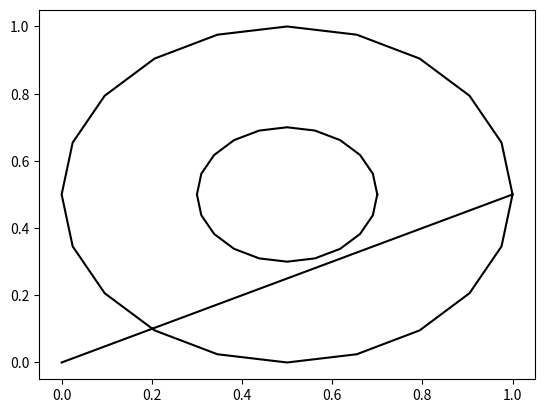

Source code (Python):
import numpy as np
import math
import matplotlib.pyplot as plt

# Advancing Front Python Routine
def AFT2D(NN,X,Y,NB,MA,MB,NE,ME):

    IA = np.zeros(5000,dtype=int)
    IB = np.zeros(5000,dtype=int)
    MS = np.zeros(5000,dtype=int)
    MT = np.zeros(5000,dtype=int)
    XP = np.zeros(5000)
    YP = np.zeros(5000)
    DP = np.zeros(5000)

    # COMPUTE THE LENGTHS OF THE BOUNDARY SEGMENTS AND THEIR MID-POINTS
    NP = NB

    for I in range(NB):
        IA = MA[I]
        IB = MB[I]
        XP[I] = (X[IA] + X[IB])/2
        YP[I] = (Y[IA] + Y[IB])/2
        DP[I] = (X[IB] - X[IA])**2 + (Y[IB] - Y[IA])**2


    # PREPARATION WORKS FOR THE BASE SEGMENT, J1 - J2 = LAST SEGMENT ON THE FRONT
    LoopBreak = False
    while LoopBreak == False:
        ExitLoop = False 
        J3 = 0 
        J1 = MA[NB-1]
        J2 = MB[NB-1]
        NB = NB-1
        X1 = X[J1-1]
        Y1 = Y[J1-1]
        X2 = X[J2-1]
        Y2 = Y[J2-1]
        A = Y1 - Y2
        B = X2 - X1
        DD = A*A + B*B
        TOR = DD/100
        XM = (X1 + X2)/2
        YM = (Y1 + Y2)/2
        RR = 1.25*DD + TOR
        XC = XM + A 
        YC = YM + B
        C = X2*Y1 - X1*Y2 + TOR


        # FILTER OFF SEGMENTS TOO FAR AWAY FROM THE BASE SEGMENT
        ValidElement = False
        while ValidElement == False:
            NS = 0 
            for I in range(1,NB+1): 
                IA = MA[I-1]
                IB = MB[I-1]
                if (DPL(X[IA-1],Y[IA-1],X[IB-1],Y[IB-1],XC,YC) > RR): continue
                NS = NS + 1
                MS[NS-1] = IA
                MT[NS-1] = IB


            # DETERMINE CANDIDATE NODES ON THE GENERATION FRONT
            for I in range(1,NS+1): 
                
                J = MS[I-1]
                P = X[J-1]
                Q = Y[J-1]
                if ((P-XC)**2+(Q-YC)**2 > RR or A*P+B*Q < C): continue
                if CHKINT(J1,J2,J,X1,Y1,X2,Y2,P,Q,NS,MS,MT,X,Y): 
                    RR, XC, YC = CIRCLE(X1,Y1,X2,Y2,P,Q,XC,YC,RR) 
                    J3=J
            
            if (J3 == 0):
                H = np.sqrt(RR-TOR-DD/4)
                R = np.sqrt(RR-TOR)
                AREA = np.sqrt(DD) * (R+H)
                ALPHA = AREA/((R+H)**2 + 0.75*DD)
            else:
                AREA = A*X[J3-1] + B*Y[J3-1] + X1*Y2 - X2*Y1
                S = DD + (X[J3-1] - X1)**2 + (Y[J3-1] - Y1)**2 + (X[J3-1] - X2)**2 + (Y[J3-1] - Y2)**2
                ALPHA = np.sqrt(12.0)*AREA/S


            # CREATE INTERIOR NODES, CHECK THEIR QUALITIES AND COMPARE WITH FRONTAL NODE J3    
            XX = XM + A/2
            YY = YM + B/2
            S1 = 0
            S2 = 0
            for I in range(1,NP+1): 
                S = (XP[I-1] - XX)**2 + (YP[I-1] - YY)**2 + TOR
                S1 = S1 + DP[I-1]/S
                S2 = S2 + 1/S 
            F = np.sqrt(0.75*S1/(S2*DD))
            F1 = F
            for I in range(1,5+1): 
                F1 = (2*F1**3 + 3*F)/(3*F1*F1 + 2.25) 
            S = F*DD/AREA
            if (S > 1): S = 1/S
            BETA = S*(2-S)*ALPHA
            T = 1/ALPHA - np.sqrt(abs(1/ALPHA**2 - 1))

            for I in range(1,9+1): 
                S = (11-I) * F1/10
                GAMMA = np.sqrt(3.0)*S*S*(2-S/F)/(S*S*F+0.75*F)
                if (GAMMA < BETA): break 
                P = XM + A*S
                Q = YM + B*S

                if ((P-XC)**2 + (Q-YC)**2 > RR): continue 

                if CHKINT(J1,J2,0,X1,Y1,X2,Y2,P,Q,NS,MS,MT,X,Y) == False: continue 

                D = (X[MT[1-1]-1] - X[MS[1-1]-1])**2 + (Y[MT[1-1]-1] - Y[MS[1-1]-1])**2
                H = DPL(X[MS[1-1]-1],Y[MS[1-1]-1],X[MT[1-1]-1],Y[MT[1-1]-1],P,Q)

                for J in range(2,NS+1):
                    S = DPL(X[MS[J-1]-1],Y[MS[J-1]-1],X[MT[J-1]-1],Y[MT[J-1]-1],P,Q)
                    if (S >= H): continue 
                    H = S
                    D = (X[MT[J-1]-1]-X[MS[J-1]-1])**2 + (Y[MT[J-1]-1]-Y[MS[J-1]-1])**2
                if (H > D*T**2):
                    ExitLoop = True 
                    break 

            if ExitLoop and GAMMA >= BETA: break
            II = 3*NE

            # IF NO NODE CAN BE FOUND TO FORM A VALID ELEMENT WITH THE BASE SEGMENT, ENLARGE THE SEARCH RADIUS
            if (J3 == 0): 
                
                if (RR > 100*DD):
                    print('*** Mesh generation failed! ***')
                    return
                XC = XC + XC-XM
                YC = YC + YC-YM
                RR = (XC - X1)**2 + (YC - Y1)**2 + TOR
                ValidElement = False
                
            else:
                # NODE J3 IS FOUND TO FORM VALID ELEMENT WITH BASE SEGMENT J1-J2
                ValidElement = True
            
        if ExitLoop == False:
            # UPDATE GENERATION FRONT WITH FRONTAL NODE J3
            NE = NE+1
            ME[II+1-1] = J1
            ME[II+2-1] = J2
            ME[II+3-1] = J3
            FrontUpdate = True
            for I in range(1,NB+1):
                if (MA[I-1] != J3 or MB[I-1] != J1): continue
                MA[I-1] = MA[NB-1]
                MB[I-1] = MB[NB-1]
                NB = NB-1
                FrontUpdate = False; break
            if FrontUpdate == True:
                NB = NB + 1
                MA[NB-1] = J1
                MB[NB-1] = J3
            LoopBreak = True
            for I in range(1,NB+1):
                if (MA[I-1] != J2 or MB[I-1] != J3): 
                    continue 
                if (NB == 1): 
                    print('*** Mesh generation succeeded! ***')
                    return(NN,NE,ME)
                MA[I-1] = MA[NB-1]
                MB[I-1] = MB[NB-1]
                NB = NB-1
                LoopBreak = False; break

            if LoopBreak == False: continue
            NB = NB+1
            MA[NB-1] = J3
            MB[NB-1] = J2
            LoopBreak = False
            continue


        # INTERIOR NODE NN CREATED, UPDATE GENERATION FRONT WITH INTERIOR NODE NN
        NN=NN+1
        X[NN-1]=P
        Y[NN-1]=Q
        II=3*NE
        NE=NE+1
        ME[II+1-1] = J1
        ME[II+2-1] = J2
        ME[II+3-1] = NN
        NB=NB+1
        MA[NB-1]=J1
        MB[NB-1]=NN
        NB=NB+1
        MA[NB-1]=NN
        MB[NB-1]=J2
        LoopBreak = False; continue 


# CALCULATE THE DISTANCE BETWEEN POINT (X3,Y3) TO LINE SEGMENT (X1,Y1)-(X2,Y2)
# Returns distance DPL
def DPL(X1,Y1,X2,Y2,X3,Y3):
    R = (X2-X1)**2 + (Y2-Y1)**2
    S = (X2-X1)*(X3-X1) + (Y2-Y1)*(Y3-Y1)
    T = (X3-X1)**2 + (Y3-Y1)**2
    
    if (S > R): 
        DPL = (X3-X2)**2 + (Y3-Y2)**2
    elif (S < 0): 
        DPL = T
    else:
        DPL = T-S*S/R
    return(DPL)


# CALCULATE THE CIRCUMCIRCLE OF TRIANGLE (X1,Y1),(X2,Y2),(P,Q)
# Calculates the coordinates of the centre of the circle and the radius - XC, YC, RR
def CIRCLE(X1,Y1,X2,Y2,P,Q,XC,YC,RR):
    A1=X2-X1
    A2=Y2-Y1
    B1=P-X1
    B2=Q-Y1
    AA=A1*A1+A2*A2
    BB=B1*B1+B2*B2
    AB=A1*B1+A2*B2
    DET=AA*BB-AB*AB
    C1=0.5*BB*(AA-AB)/DET
    C2=0.5*AA*(BB-AB)/DET
    XX=C1*A1+C2*B1
    YY=C1*A2+C2*B2
    RR=1.000001*(XX*XX+YY*YY)
    XC=X1+XX
    YC=Y1+YY
    return(RR,XC,YC)


def CHKINT(J1,J2,J,X1,Y1,X2,Y2,P,Q,NB,MA,MB,X,Y):
    TOL = 0.000001

    Check = True

    # Check if there are any intersections between line segment (P,Q)-(X1,Y1)
    # and the non-Delaunay segments MA(i)-MB(i), i=1,NB
    C1 = Q - Y1
    C2 = P - X1
    C = Q*X1 - P*Y1
    CC = C1*C1 + C2*C2
    TOR = -TOL*CC*CC
    for I in range(1,NB+1): 
        IA = MA[I-1]
        IB = MB[I-1]
        if (J == IA or J == IB or J1 == IA or J1 == IB): continue 
        XA = X[IA-1]
        YA = Y[IA-1]
        XB = X[IB-1]
        YB = Y[IB-1]
        if ((C2*YA - C1*XA+C)*(C2*YB - C1*XB+C) > TOR): continue 
        H1 = YB - YA
        H2 = XB - XA
        H = XA*YB - XB*YA
        if ((H2*Y1 - H1*X1+H)*(H2*Q - H1*P+H) < TOR): Check = False 


    # Check if there are any intersections between line segment (P,Q)-(X2,Y2)
    # and the non-Delaunay segments MA(i)-MB(i), i=1,NB    
    C1 = Q - Y2
    C2 = P - X2
    C = Q*X2 - P*Y2
    CC = C1*C1 + C2*C2
    TOR = -TOL*CC*CC
    for I in range(1,NB+1): # Loop 22
        IA = MA[I-1]
        IB = MB[I-1]
        if (J == IA or J == IB or J2 == IA or J2 == IB): continue 
        XA = X[IA-1]
        YA = Y[IA-1]
        XB = X[IB-1]
        YB = Y[IB-1]
        if ((C2*YA - C1*XA+C)*(C2*YB - C1*XB+C) > TOR): continue 
        H1 = YB - YA
        H2 = XB - XA
        H = XA*YB - XB*YA
        if ((H2*Y2 - H1*X2+H)*(H2*Q - H1*P+H) < TOR): Check = False 
    if Check == False:
        return(False)
    else: 
        return(True)



# NN - Number of nodal points
# X[:], Y[:] - Co-ordinates of nodal points

# NB - Number of boundary segments
# MA[:], MB[:] - Boundary segment nodal IDs

# NE - Number of triangular elements
# ME[:] - Triangular element nodal IDs where ME is of size 3*NE

# XP[:], YP[:], DP[:] - Working arrays containing mid-points and segment lengths - length 5000
# MS[:], MT[:] - Candidate segments used in element construction - length 1000

# Arrays relevant to AF2D
MS = np.zeros(5000)
MT = np.zeros(5000)
XP = np.zeros(5000)
YP = np.zeros(5000)
DP = np.zeros(5000)
X = np.zeros(5000)
Y = np.zeros(5000)
ME = np.zeros(5000,dtype=int)
MA = np.zeros(5000,dtype=int)
MB = np.zeros(5000,dtype=int)
NE = 0


#User specifies problem - Boundaries and Delta
# print('External Boundary Types: 1 - Circle, 2 - Triangle, 3 - Square')
# ExternalBoundary = int(input('Enter External Boundary Type:'))

# print('Internal Boundary Types: 0 - None, 1 - Circle, 2 - Triangle, 3 - Square')
# InternalBoundary = int(input('Enter Internal Boundary Type:'))

# Delta = int(input('Enter Number of Boundaries per side:'))

ExternalBoundary = 1
InternalBoundary = 1
Delta = 20

# External Boundaries
if ExternalBoundary == 1:
    # Circle
    NN = Delta
    for i in range(1,Delta+2):
        theta = ((i-1)/Delta)*(2*np.pi)
        X[i] = (0.5 * math.cos(theta) + 0.5)
        Y[i] = (0.5 * math.sin(theta) + 0.5)
elif ExternalBoundary == 2:
    #Triangle
    NN = Delta*3
    i = 0
    for j in range(1,Delta+2):
        i = i + 1
        X[i] = (j-1)*(1/Delta) ; Y[i] = 0.0
    for j in range(1,Delta):
        i = i + 1
        X[i] = 1 - j*((0.5)/Delta) ; Y[i] = j*((0.5)/Delta)
    for j in range(0,Delta):
        i = i + 1
        X[i] = 0.5 - j*((0.5)/Delta) ; Y[i] = X[i]
else:
    #Defaults to Square
    NN = Delta*4
    i = 0
    for j in range(1,Delta+2):
        i = i + 1
        X[i] = (j-1)*(1/Delta) ; Y[i] = 0.0
    for j in range(1,Delta+1):
        i = i + 1
        X[i] = 1.0 ; Y[i] = (j)*(1/Delta)
    for j in range(1,Delta+1):
        i = i + 1
        X[i] = (Delta-j)*(1/Delta) ; Y[i] = 1.0
    for j in range(1,Delta):
        i = i + 1
        X[i] = 0.0 ; Y[i] = (Delta-j)*(1/Delta)

plt.plot(X[0:NN+2],Y[0:NN+2],color='black')

# Internal Boundaries
if InternalBoundary == 1:
    # Circle
    NI = Delta
    j = NN
    for i in range(1,Delta+2):
        theta = ((i-1)/Delta)*(2*np.pi)
        X[j] = (0.2 * math.cos(theta) + 0.5)
        Y[j] = (0.2 * math.sin(theta) + 0.5)
        j += 1
elif InternalBoundary == 2:
    #Triangle
    NI = Delta*3
    i = 0
    for j in range(1,Delta+2):
        i = i + 1
        X[i] = (j-1)*(1/Delta) ; Y[i] = 0.0
    for j in range(1,Delta):
        i = i + 1
        X[i] = 1 - j*((0.5)/Delta) ; Y[i] = j*((0.5)/Delta)
    for j in range(0,Delta):
        i = i + 1
        X[i] = 0.5 - j*((0.5)/Delta) ; Y[i] = X[i]
elif InternalBoundary == 3:
    #Square
    NI = Delta*4
    i = 0
    for j in range(1,Delta+2):
        i = i + 1
        X[i] = 0.4 + (j-1)*(0.2/Delta) ; Y[i] = 0.4
    for j in range(1,Delta+1):
        i = i + 1
        X[i] = 0.6 ; Y[i] = 0.4 + (j)*(0.2/Delta)
    for j in range(1,Delta+1):
        i = i + 1
        X[i] = 0.4 + (Delta-j)*(0.2/Delta) ; Y[i] = 0.6
    for j in range(1,Delta):
        i = i + 1
        X[i] = 0.4 ; Y[i] = 0.4 + (Delta-j)*(0.2/Delta)
else:
    # Defaults to none
    NI = 0

plt.plot(X[NN:NN+NI+1],Y[NN:NN+NI+1],color='black')

# Internal Boundaries

# print('pos 0:',X[0],Y[0])
# print('pos 1:',X[1],Y[1])
# plt.plot(X[:Delta+1],Y[:Delta+1],color='black')
# plt.plot(X,Y,color='black')
plt.show()




# NB = NN 
# for i in range(1,NB+1):
#     MA[i] = i
#     if i != NB:
#         MB[i] = i+1
#     else:
#         MB[i] = 1

# # breakpoint()
# for i in range(NN):
#     X[i] = X[i+1]
#     Y[i] = Y[i+1]
#     MA[i] = MA[i+1]
#     MB[i] = MB[i+1]

# NN, NE, ME = AFT2D(NN,X,Y,NB,MA,MB,NE,ME)

# TriNodes = np.zeros((4,2))

# # print('--- Results: ---')
# # print('Number of Nodes:', NN)
# # for i in range(NN):
# #     print('Node ',i,' Position:',X[i],Y[i])
# # print('')
# # print('Number of Elements:', NE)
# # # print(ME[:8])
# # for i in range(NE):
# #     print('Triangle ', i,' Nodes:',ME[i*3 + 0]-1,ME[i*3 + 1]-1,ME[i*3 + 2]-1)

# for i in range(NE):
#     TriNodes[0,0] = X[ME[i*3 + 0]-1]
#     TriNodes[0,1] = Y[ME[i*3 + 0]-1]
#     TriNodes[1,0] = X[ME[i*3 + 1]-1]
#     TriNodes[1,1] = Y[ME[i*3 + 1]-1]
#     TriNodes[2,0] = X[ME[i*3 + 2]-1]
#     TriNodes[2,1] = Y[ME[i*3 + 2]-1]
#     TriNodes[3,0] = TriNodes[0,0]
#     TriNodes[3,1] = TriNodes[0,1]
#     plt.plot(TriNodes[:,0],TriNodes[:,1],color='black')

# plt.show()
    







